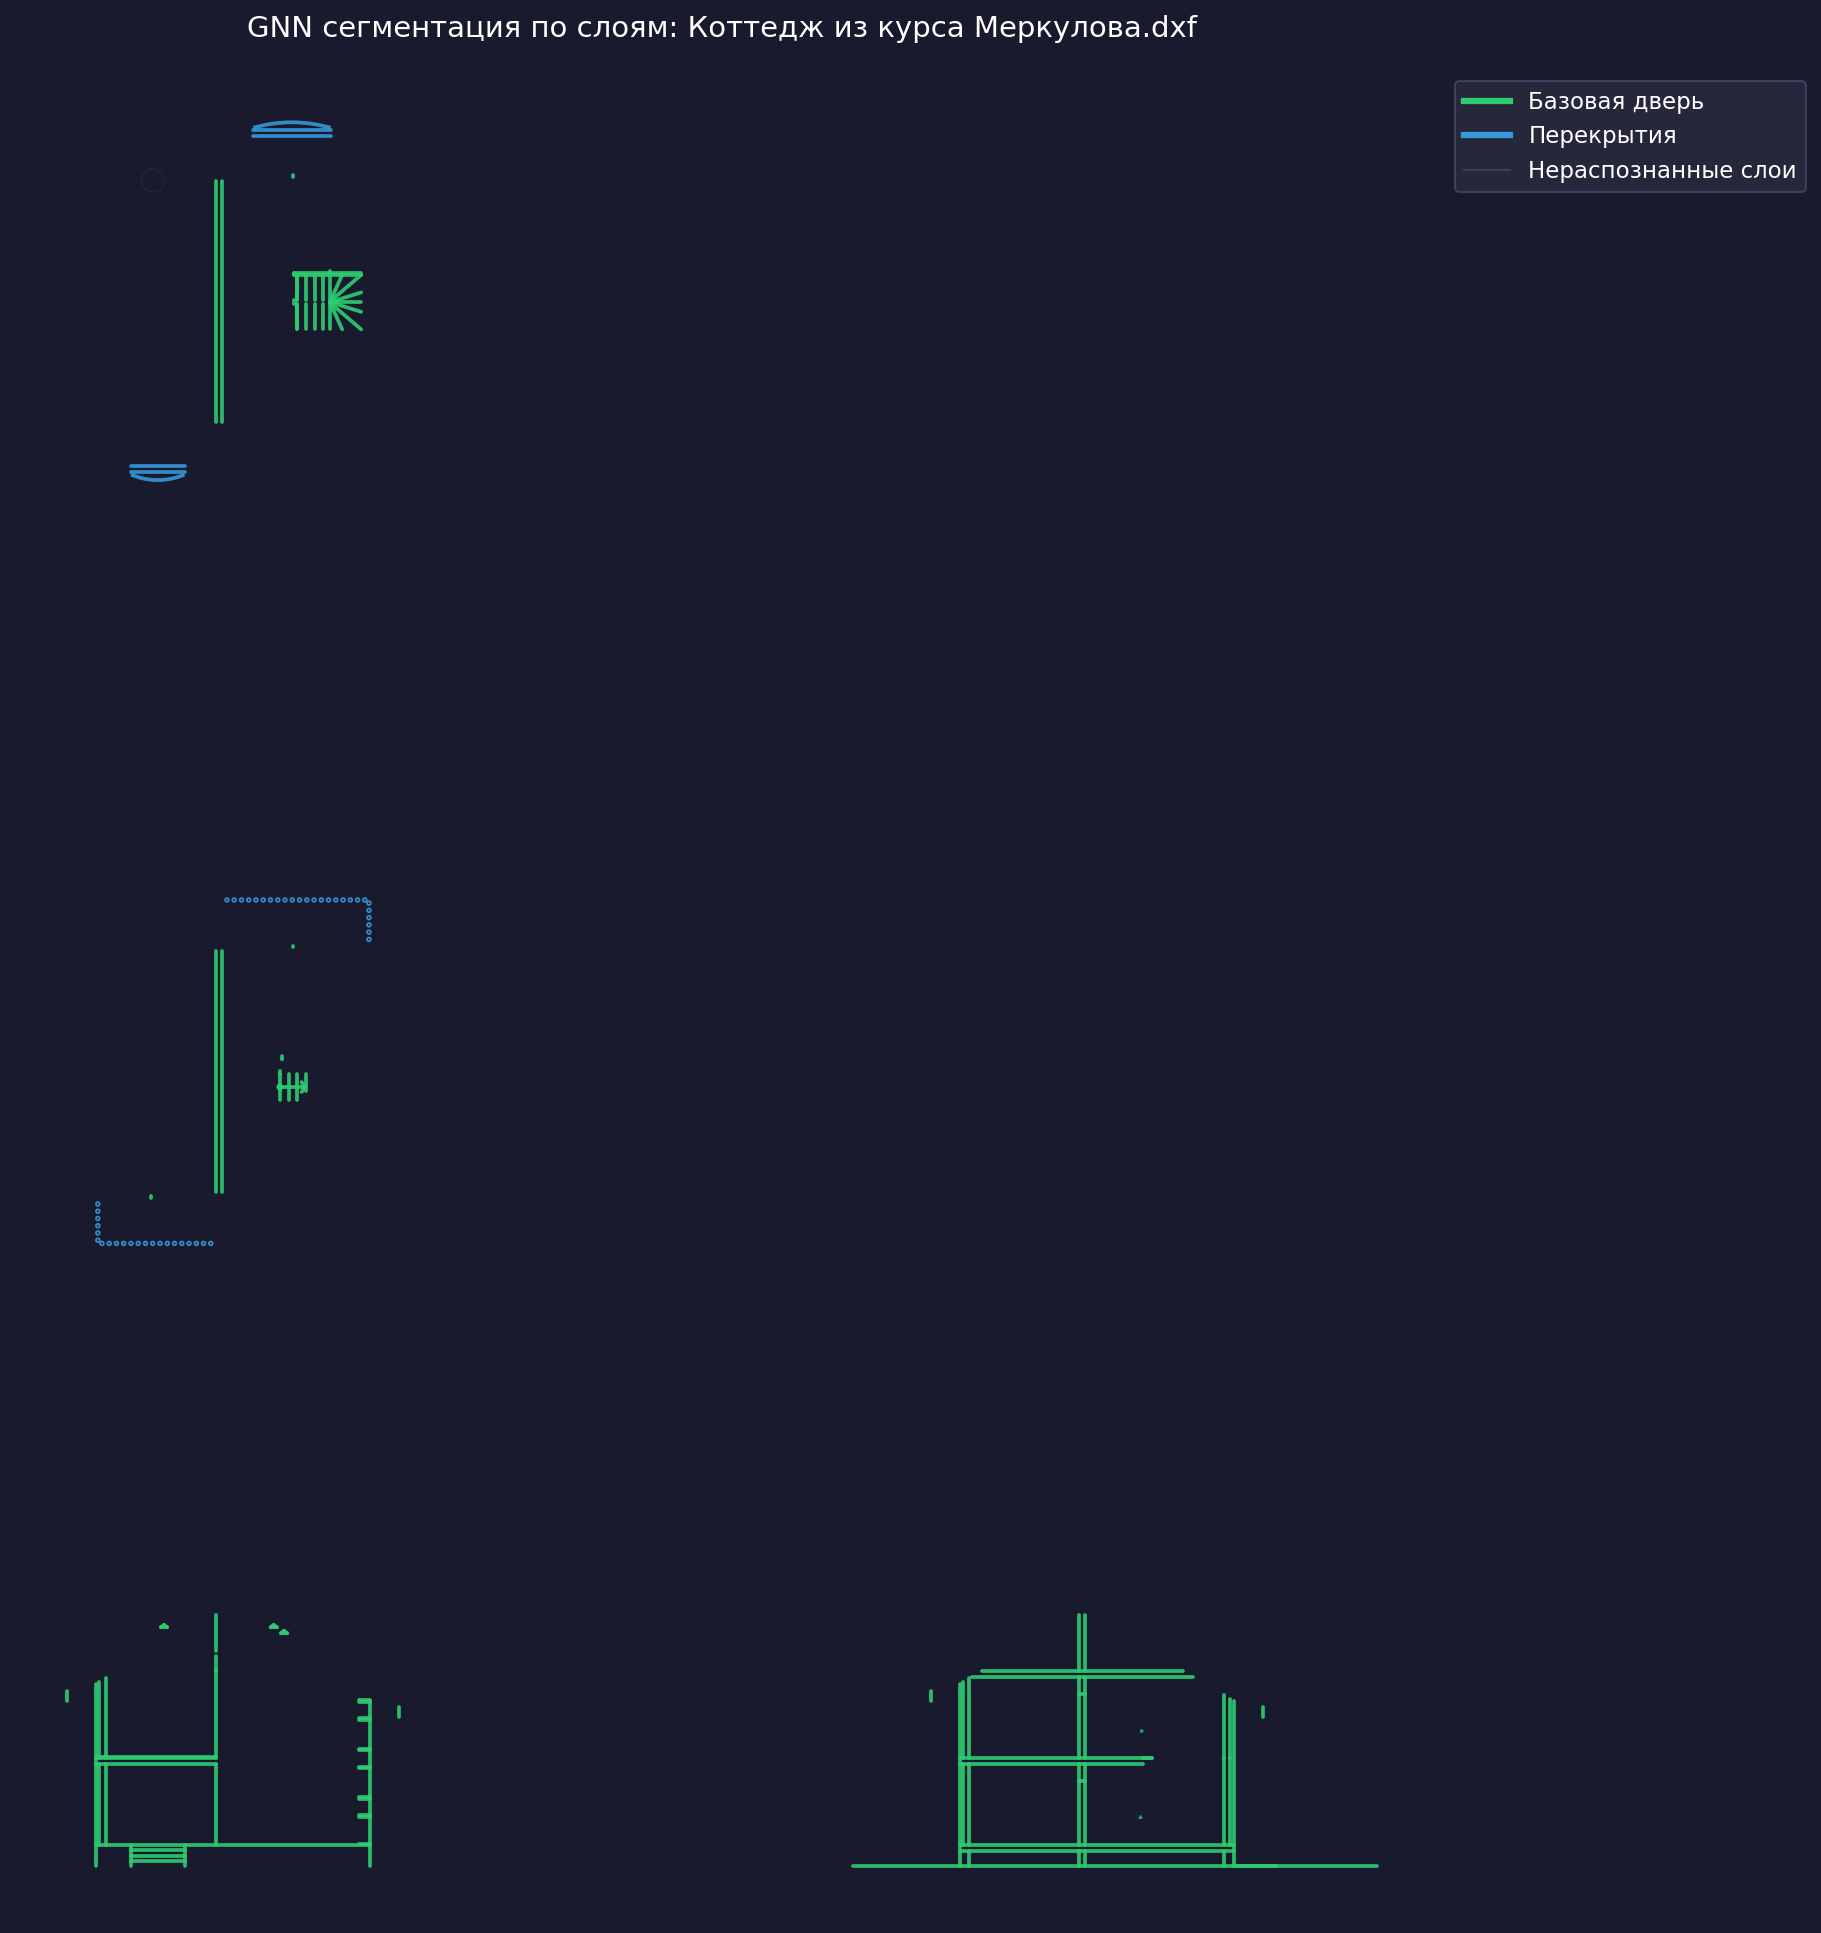

The table this chart was drawn from, first rows:
layer_name, predicted_class, confidence, entity_count
0, Базовая дверь, 1.0, 196
Стены_наруж, Перекрытия, 1.0, 72
Перегородки, Базовая дверь, 1.0, 64
Размеры, Базовая дверь, 1.0, 8
Стены_внут, Базовая дверь, 1.0, 4
Окна и двери, Базовая дверь, 1.0, 3
